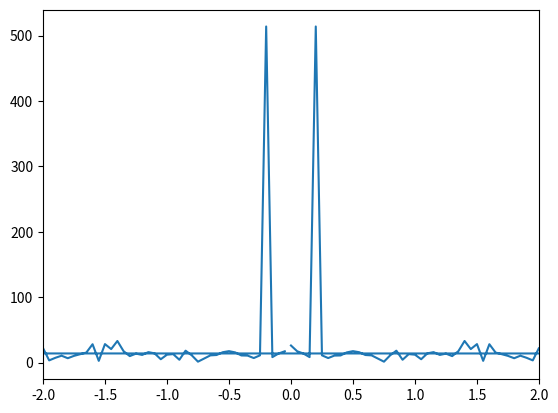

This chart was generated by the following Python code:
#!/usr/bin/python
# -*- coding: utf-8 -*-

import numpy as np
from scipy import fftpack
import matplotlib
matplotlib.use('Agg')
import pylab as pl


def first():
    dt = 0.02
    T = 5.
    tvec = np.arange(0, 20, dt)
    sig = np.sin(2 * np.pi / T * tvec) + 0.5 * np.random.randn(tvec.size)

    #pl.plot(tvec, sig)
    
    samp_freq = fftpack.fftfreq(sig.size, d=dt)
    sig_fft = fftpack.fft(sig)
    #j = np.where(samp_freq > 0)
    pl.plot(samp_freq, np.abs(sig_fft))
    pl.xlim(-2, 2)
    pl.savefig('fft_test.png')
    
first()